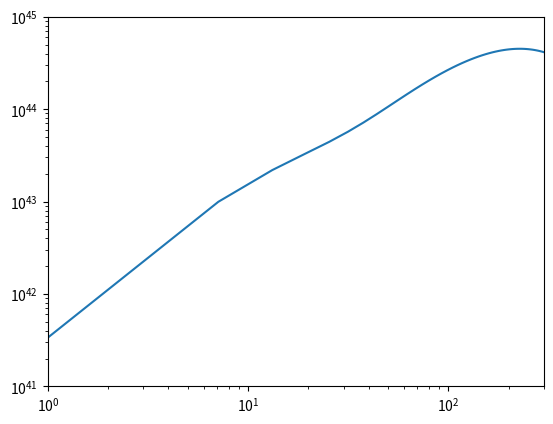

Recreate this plot in Python.
""" Optical rise time vs. peak luminosity
with a Nickel-56 curve """
import numpy as np
import matplotlib.pyplot as plt


def calc_Lpeak(Mni, tpeak):
    """
    Peak luminosity as a function of nickel mass and rise time

    Mni: nickel mass in units of Msun
    """
    tauni = 8.8
    tauco = 113.6
    Lpeak = 2E43 * (Mni) * (3.9*np.exp(-tpeak/tauni) + \
          0.678*(np.exp(-tpeak/tauco)-np.exp(-tpeak/tauni)))
    return Lpeak


def calc_Mej(tpeak):
    """
    The ejecta mass corresponding to rise time (Eq 2 of Kasen et al. 2017)
    We're assuming kappa = 0.1, V9=1

    Mej: in units of Msun
    tpeak: in units of days
    """
    Mej = (tpeak/14.5)**2
    return Mej


if __name__=="__main__":
    tpeak = np.linspace(1, 300)
    Mej = calc_Mej(tpeak)
    Lpeak = calc_Lpeak(Mej, tpeak)
    plt.plot(tpeak, Lpeak)
    plt.xscale('log')
    plt.yscale('log')
    plt.xlim(1,300)
    plt.ylim(1E41, 1E45)
    plt.show()
